Run: headless pygame with SDL's dummy video driver; simulated clock (each Clock.tick advances the game by its frame time, no real sleeping); random seed 0; keys injected as events and as key.get_pressed() state; no mouse input.
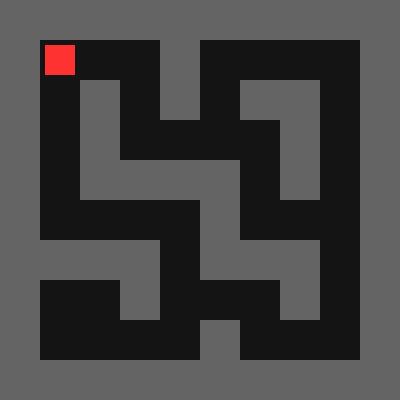
Frame 1 of 4 · flips 1–60 · no input
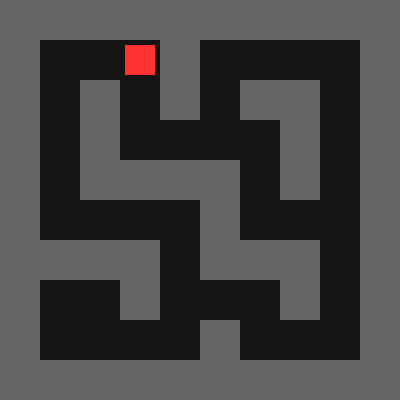
Frame 2 of 4 · flips 61–180 · tapped SPACE, RETURN · held RIGHT (→), D
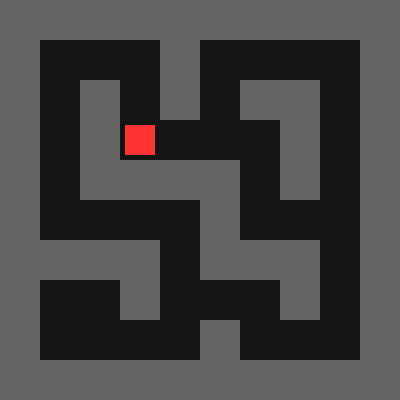
Frame 3 of 4 · flips 181–300 · held DOWN (↓), S
Frame 4 of 4 · flips 301–420 · held LEFT (←), A, UP (↑), W · screen unchanged from frame 3, image omitted

The pygame program that drew these frames:

# 迷宫逃脱_第2节课_墙壁阻挡逻辑.py
# 学习目标：掌握“碰撞预判”算法，通过地图列表索引换算实现物理墙壁的阻挡效果

import pygame  # 导入库（是什么），核心驱动（为什么），必备（怎么用）

pygame.init()  # 初始化（是什么），准备引擎（为什么），开头调用（怎么用）
chuangkou = pygame.display.set_mode((400, 400))  # 窗口（是什么），定义舞台（为什么），元组坐标（怎么用）
shizhong = pygame.time.Clock()  # 时钟（是什么），定帧器（为什么），锁定60FPS（怎么用）

wx, wy = 40, 40  # 玩家位置
dt = [[1,1,1,1,1,1,1,1,1,1],[1,0,0,0,1,0,0,0,0,1],[1,0,1,0,1,0,1,1,0,1],[1,0,1,0,0,0,0,1,0,1],[1,0,1,1,1,1,0,1,0,1],[1,0,0,0,0,1,0,0,0,1],[1,1,1,1,0,1,1,1,0,1],[1,0,0,1,0,0,0,1,0,1],[1,0,0,0,0,1,0,0,0,1],[1,1,1,1,1,1,1,1,1,1]] # 地图数据

while True:  # 主循环
    for ev in pygame.event.get(): 
        if ev.type == pygame.QUIT: pygame.quit(); exit()

    # 新增代码：碰撞预判移动
    jp, nx, ny = pygame.key.get_pressed(), wx, wy  # 读键与暂存（是什么），准备预测（为什么），同步赋值（怎么用）
    if jp[pygame.K_LEFT]: nx -= 2
    if jp[pygame.K_RIGHT]: nx += 2
    if jp[pygame.K_UP]: ny -= 2
    if jp[pygame.K_DOWN]: ny += 2

    # 新增代码：墙壁索引检测
    # 判断玩家尝试到达的格子是否为通道(0)
    if dt[ny//40][nx//40] == 0 and dt[(ny+39)//40][(nx+39)//40] == 0:  # 阻挡判定（是什么），核对新坐标（为什么），索引换算（怎么用）
        wx, wy = nx, ny  # 批准位移（是什么），确认安全后更新（为什么），变量赋值（怎么用）

    chuangkou.fill((20, 20, 20))  # 刷背景
    for r, h in enumerate(dt):
        for c, g in enumerate(h):
            if g == 1: pygame.draw.rect(chuangkou, (100, 100, 100), (c*40, r*40, 40, 40))

    pygame.draw.rect(chuangkou, (255, 50, 50), (wx + 5, wy + 5, 30, 30))  # 画玩家
    pygame.display.flip(); shizhong.tick(60)  # 刷新与定帧（是什么），同步频率（为什么），锁定60FPS（怎么用）
